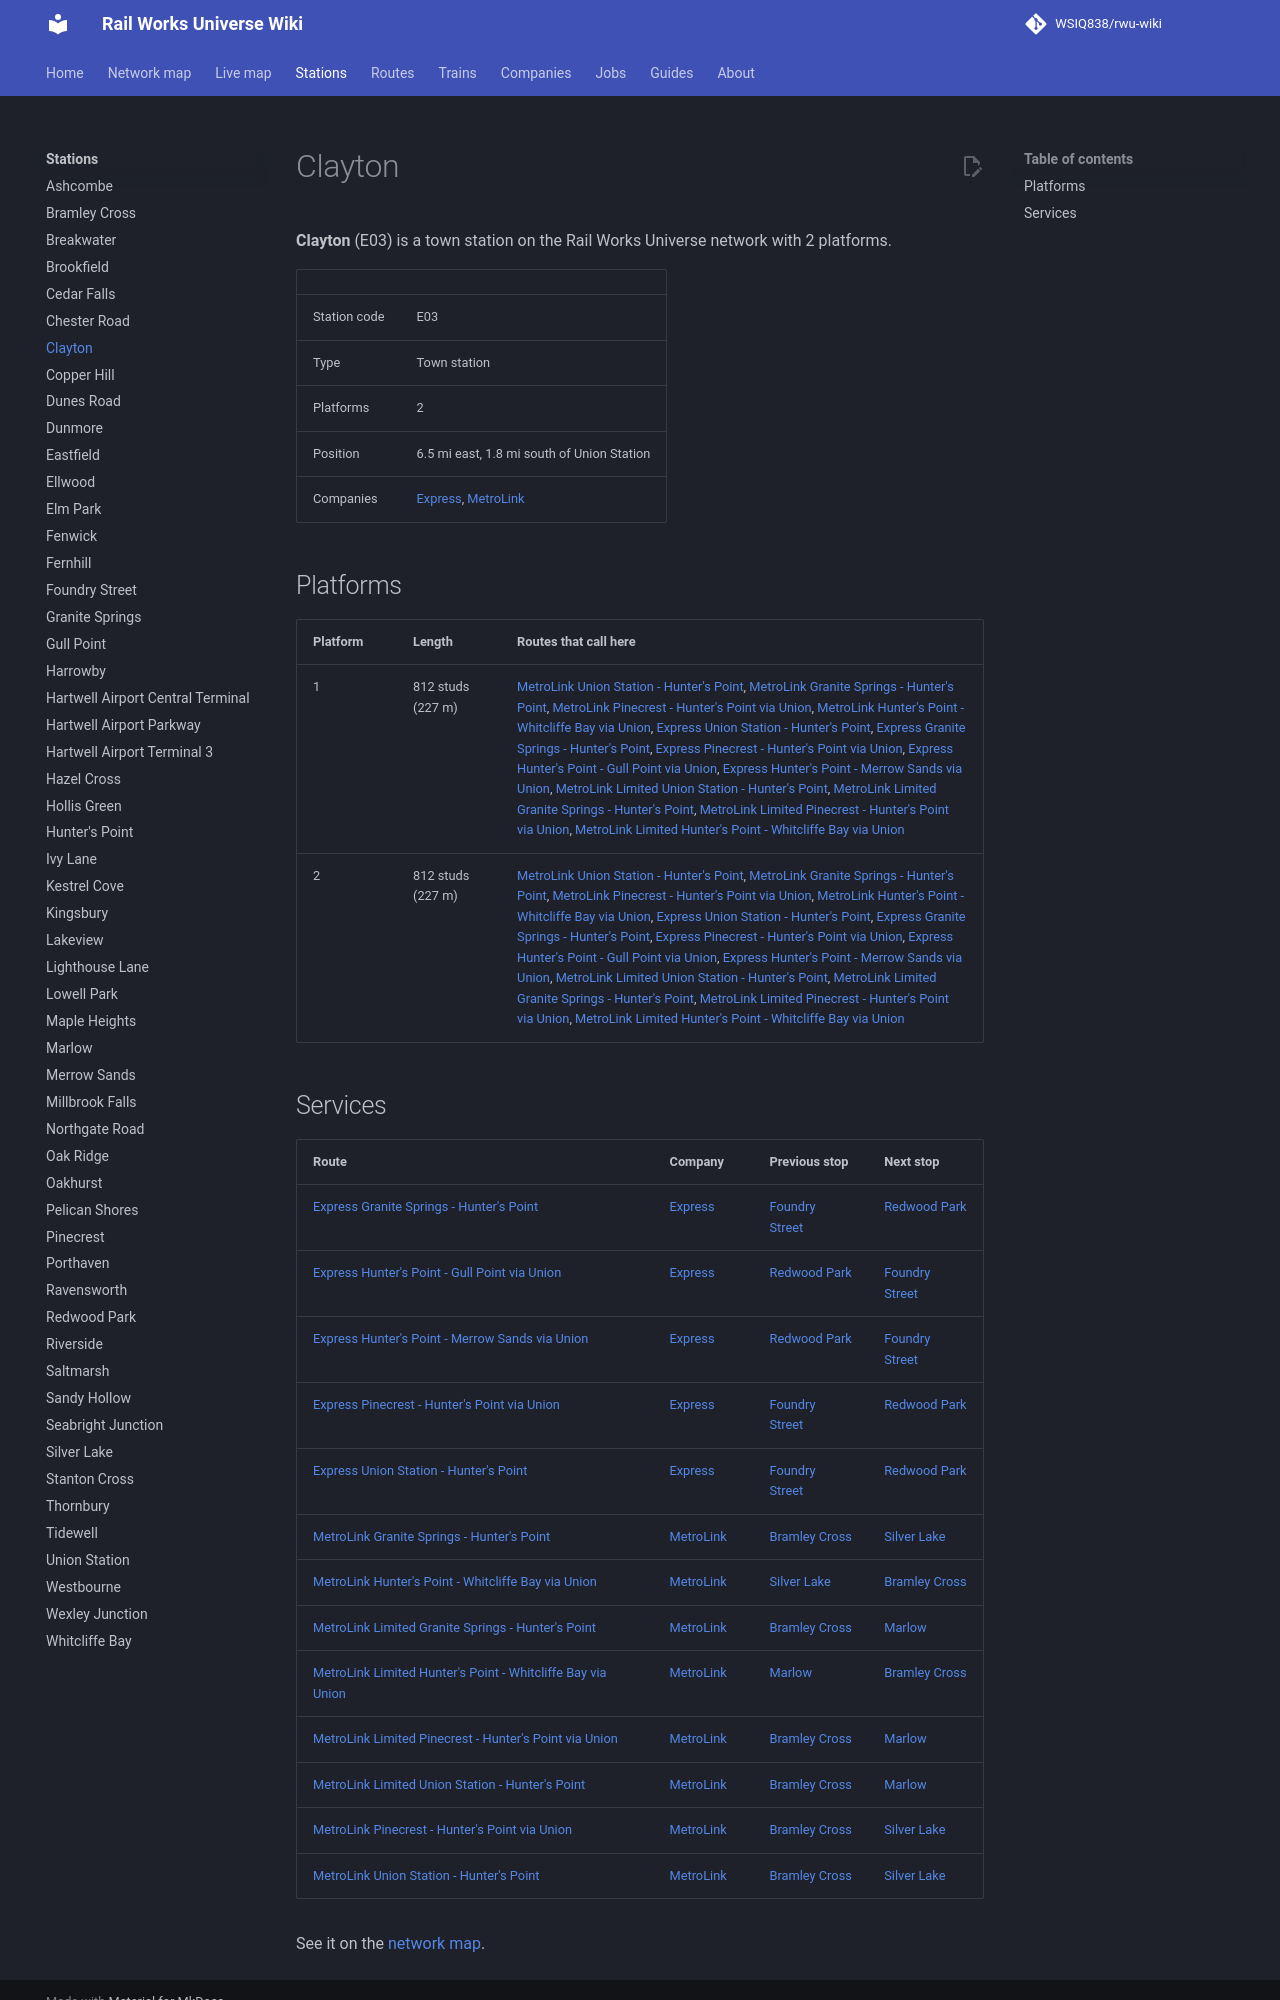

repository: WSIQ838/rwu-wiki · page: stations/clayton/index.html · generator: mkdocs

# Clayton

**Clayton** (E03) is a town station on the Rail Works Universe network with 2 platforms.

| | |
|---|---|
| Station code | E03 |
| Type | Town station |
| Platforms | 2 |
| Position | 6.5 mi east, 1.8 mi south of Union Station |
| Companies | [Express](../companies/express.md), [MetroLink](../companies/metrolink.md) |

## Platforms

| Platform | Length | Routes that call here |
|---|---|---|
| 1 | 812 studs (227 m) | [MetroLink Union Station - Hunter's Point](../lines/ml-uns-e07.md), [MetroLink Granite Springs - Hunter's Point](../lines/ml-w07-e07.md), [MetroLink Pinecrest - Hunter's Point via Union](../lines/ml-n10-e07.md), [MetroLink Hunter's Point - Whitcliffe Bay via Union](../lines/ml-e07-wcb.md), [Express Union Station - Hunter's Point](../lines/ex-uns-e07.md), [Express Granite Springs - Hunter's Point](../lines/ex-w07-e07.md), [Express Pinecrest - Hunter's Point via Union](../lines/ex-n10-e07.md), [Express Hunter's Point - Gull Point via Union](../lines/ex-e07-glp.md), [Express Hunter's Point - Merrow Sands via Union](../lines/ex-e07-mrs.md), [MetroLink Limited Union Station - Hunter's Point](../lines/ml-uns-e07-l.md), [MetroLink Limited Granite Springs - Hunter's Point](../lines/ml-w07-e07-l.md), [MetroLink Limited Pinecrest - Hunter's Point via Union](../lines/ml-n10-e07-l.md), [MetroLink Limited Hunter's Point - Whitcliffe Bay via Union](../lines/ml-e07-wcb-l.md) |
| 2 | 812 studs (227 m) | [MetroLink Union Station - Hunter's Point](../lines/ml-uns-e07.md), [MetroLink Granite Springs - Hunter's Point](../lines/ml-w07-e07.md), [MetroLink Pinecrest - Hunter's Point via Union](../lines/ml-n10-e07.md), [MetroLink Hunter's Point - Whitcliffe Bay via Union](../lines/ml-e07-wcb.md), [Express Union Station - Hunter's Point](../lines/ex-uns-e07.md), [Express Granite Springs - Hunter's Point](../lines/ex-w07-e07.md), [Express Pinecrest - Hunter's Point via Union](../lines/ex-n10-e07.md), [Express Hunter's Point - Gull Point via Union](../lines/ex-e07-glp.md), [Express Hunter's Point - Merrow Sands via Union](../lines/ex-e07-mrs.md), [MetroLink Limited Union Station - Hunter's Point](../lines/ml-uns-e07-l.md), [MetroLink Limited Granite Springs - Hunter's Point](../lines/ml-w07-e07-l.md), [MetroLink Limited Pinecrest - Hunter's Point via Union](../lines/ml-n10-e07-l.md), [MetroLink Limited Hunter's Point - Whitcliffe Bay via Union](../lines/ml-e07-wcb-l.md) |
